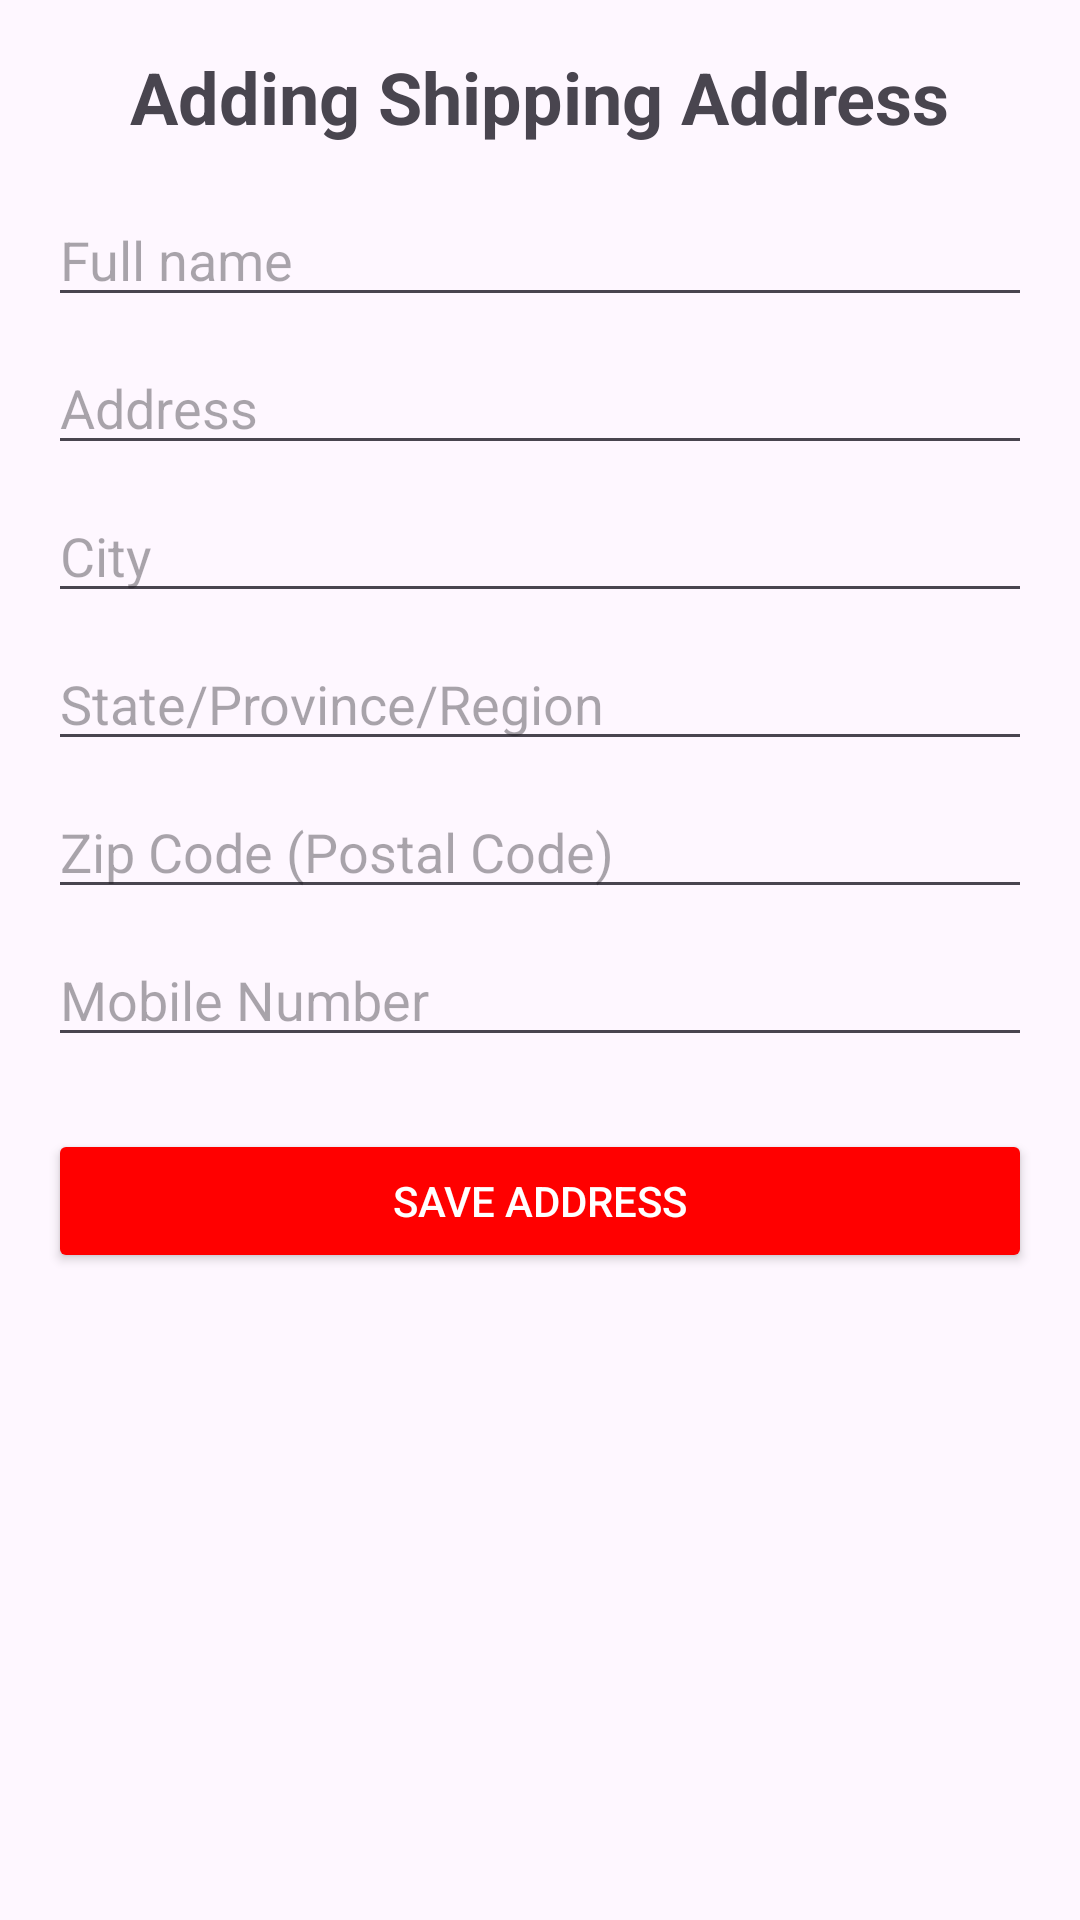

Produce the Android XML layout that renders to this screen, including the resource entries it uses.
<!-- AndroidManifest.xml: application theme Theme.Trovemobile -->
<!-- res/layout/fragment_submit_address.xml -->
<?xml version="1.0" encoding="utf-8"?>
<ScrollView xmlns:android="http://schemas.android.com/apk/res/android"
    android:id="@+id/scrollViewSubmitAddress"
    android:layout_width="match_parent"
    android:layout_height="match_parent"
    android:fillViewport="true">

    <LinearLayout
        android:id="@+id/submitAddressContainer"
        android:layout_width="match_parent"
        android:layout_height="wrap_content"
        android:orientation="vertical"
        android:padding="16dp">

        
        <RelativeLayout
            android:layout_width="match_parent"
            android:layout_height="wrap_content">

            
            <ImageView
                android:id="@+id/backButtonSubmitAddress"
                android:layout_width="24dp"
                android:layout_height="24dp"
                android:src="@drawable/ic_back_arrow"
                android:contentDescription="Back"
                android:layout_alignParentStart="true"
                android:layout_centerVertical="true"
                android:focusable="true"
                android:clickable="true" />

            
            <TextView
                android:id="@+id/submitAddressTitle"
                android:layout_width="wrap_content"
                android:layout_height="wrap_content"
                android:text="Adding Shipping Address"
                android:textStyle="bold"
                android:textSize="24sp"
                android:layout_centerHorizontal="true"
                android:contentDescription="Screen Title: Adding Shipping Address" />
        </RelativeLayout>

        
        <EditText
            android:id="@+id/editTextFullName"
            android:layout_width="match_parent"
            android:layout_height="wrap_content"
            android:hint="Full name"
            android:inputType="textPersonName"
            android:layout_marginTop="16dp"
            android:contentDescription="Full name input field" />

        <EditText
            android:id="@+id/editTextAddress"
            android:layout_width="match_parent"
            android:layout_height="wrap_content"
            android:hint="Address"
            android:inputType="textPostalAddress"
            android:layout_marginTop="8dp"
            android:contentDescription="Address input field" />

        <EditText
            android:id="@+id/editTextCity"
            android:layout_width="match_parent"
            android:layout_height="wrap_content"
            android:hint="City"
            android:inputType="text"
            android:layout_marginTop="8dp"
            android:contentDescription="City input field" />

        <EditText
            android:id="@+id/editTextState"
            android:layout_width="match_parent"
            android:layout_height="wrap_content"
            android:hint="State/Province/Region"
            android:inputType="text"
            android:layout_marginTop="8dp"
            android:contentDescription="State/Province/Region input field" />

        <EditText
            android:id="@+id/editTextZipCode"
            android:layout_width="match_parent"
            android:layout_height="wrap_content"
            android:hint="Zip Code (Postal Code)"
            android:inputType="number"
            android:layout_marginTop="8dp"
            android:contentDescription="Zip Code input field" />

        <EditText
            android:id="@+id/editTextMobileNumber"
            android:layout_width="match_parent"
            android:layout_height="wrap_content"
            android:hint="Mobile Number"
            android:inputType="phone"
            android:layout_marginTop="8dp"
            android:contentDescription="Mobile Number input field" />

        
        <Button
            android:id="@+id/buttonSaveAddress"
            android:layout_width="match_parent"
            android:layout_height="wrap_content"
            android:text="SAVE ADDRESS"
            android:textAllCaps="true"
            android:backgroundTint="@color/red"
            android:textColor="@android:color/white"
            android:layout_marginTop="24dp"
            android:contentDescription="Save Address Button" />
    </LinearLayout>
</ScrollView>
<!-- resources referenced by this layout -->
<resources>
  <color name="red">#FF0000</color>
  <style name="Theme.Trovemobile" parent="Base.Theme.Trovemobile" />
  <style name="Base.Theme.Trovemobile" parent="Theme.Material3.DayNight.NoActionBar">
          
           <item name="colorPrimary">@color/apple_green</item>
      </style>
  <color name="apple_green">#8BB334</color>
</resources>
